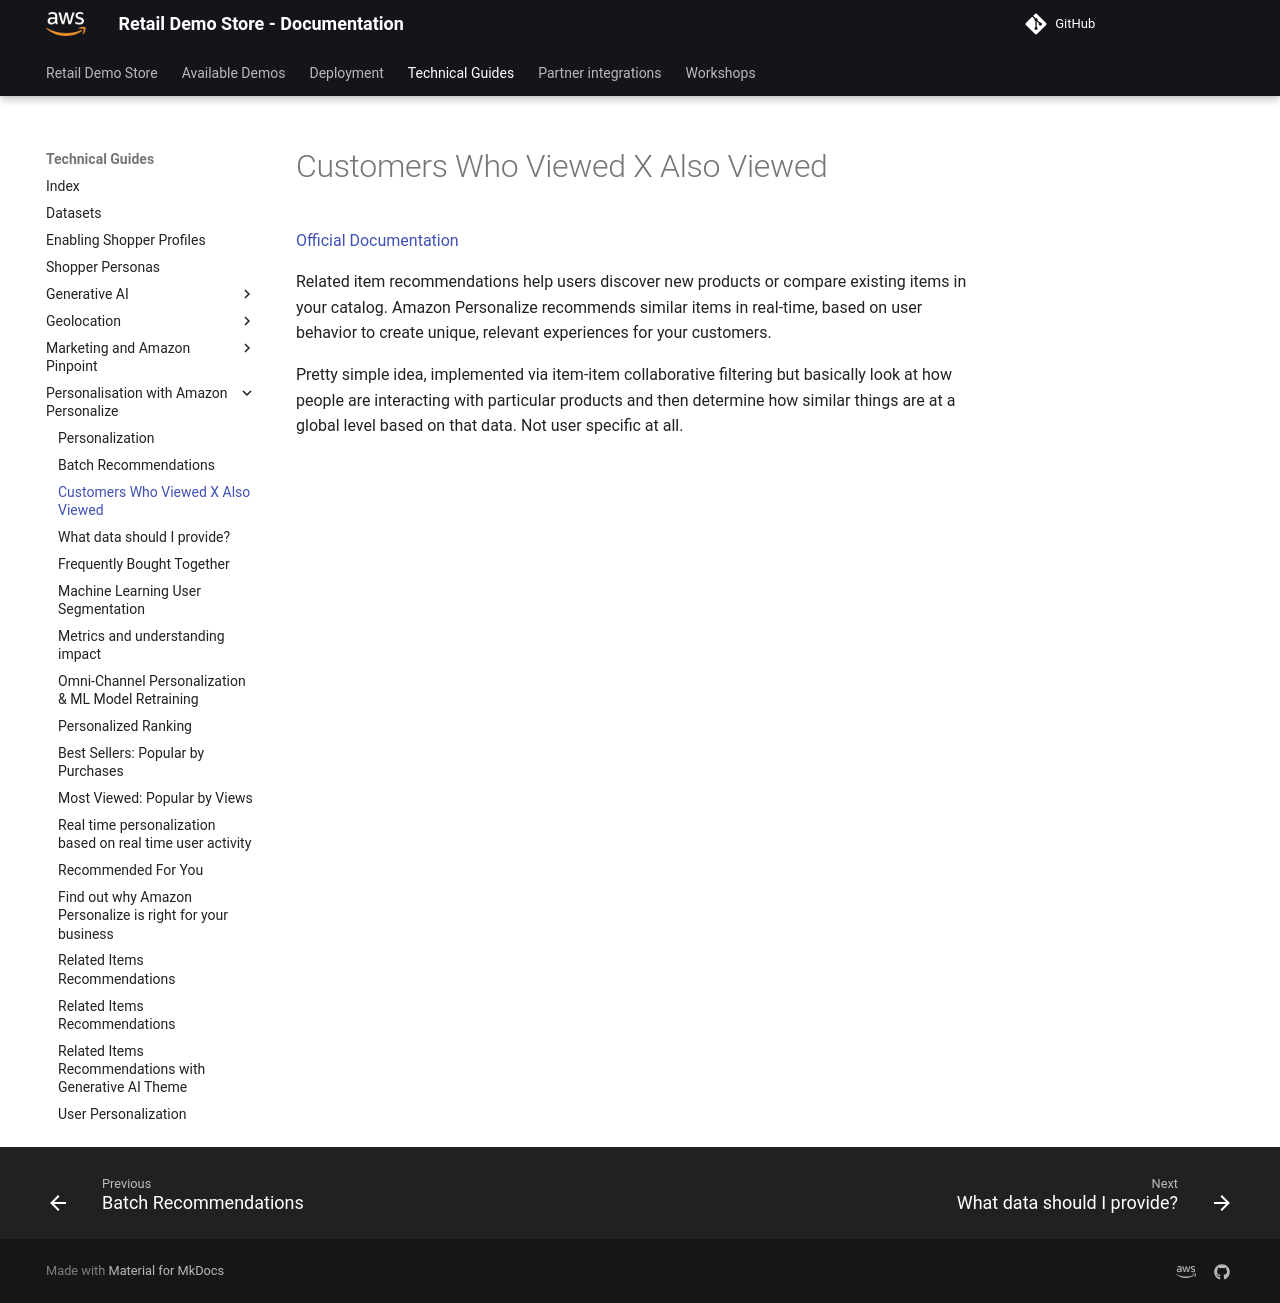

repository: aws-samples/retail-demo-store · page: Technical Guides/Personalisation with Amazon Personalize/Customers Who Viewed X Also Viewed/index.html · generator: mkdocs

# Customers Who Viewed X Also Viewed

[Official Documentation](https://docs.aws.amazon.com/personalize/latest/dg/ECOMMERCE-use-cases.html#customers-also-viewed-use-case)

Related item recommendations help users discover new products or compare existing items in your catalog. Amazon
Personalize recommends similar items in real-time, based on user behavior to create unique, relevant experiences
for your customers.

Pretty simple idea, implemented via item-item collaborative filtering but basically look at how people are
interacting with particular products and then determine how similar things are at a global level based on that data.
Not user specific at all.
